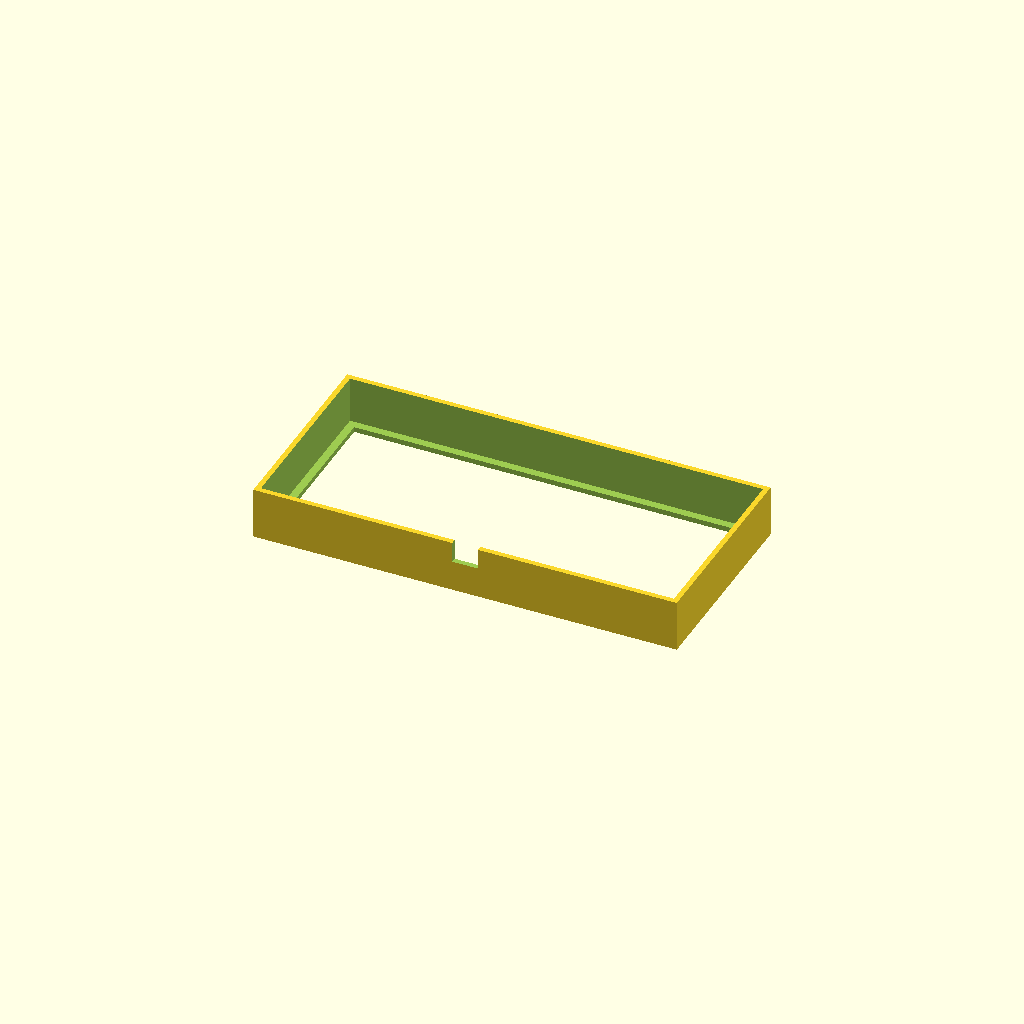
Cell 1: rendered with the file's own defaults.
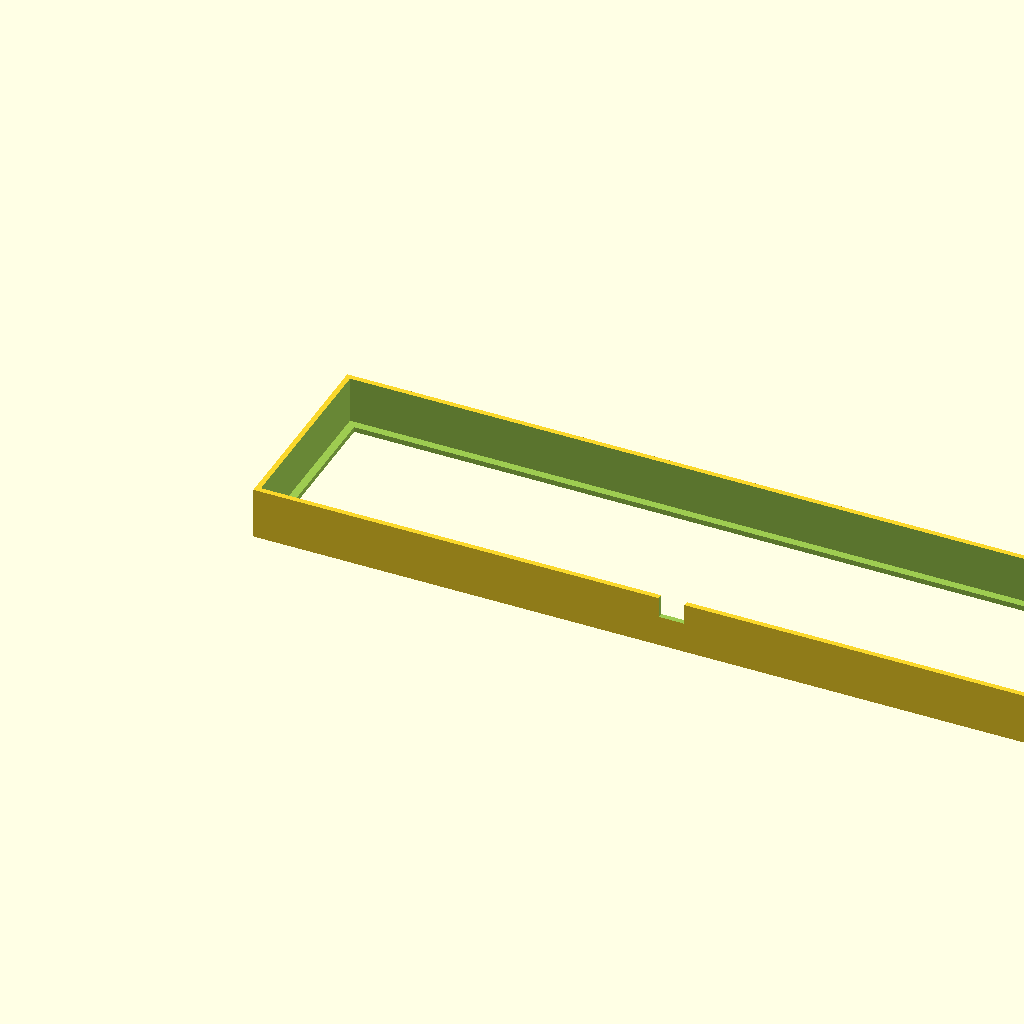
Cell 2 — inner_length set to 320, the other parameters unchanged.
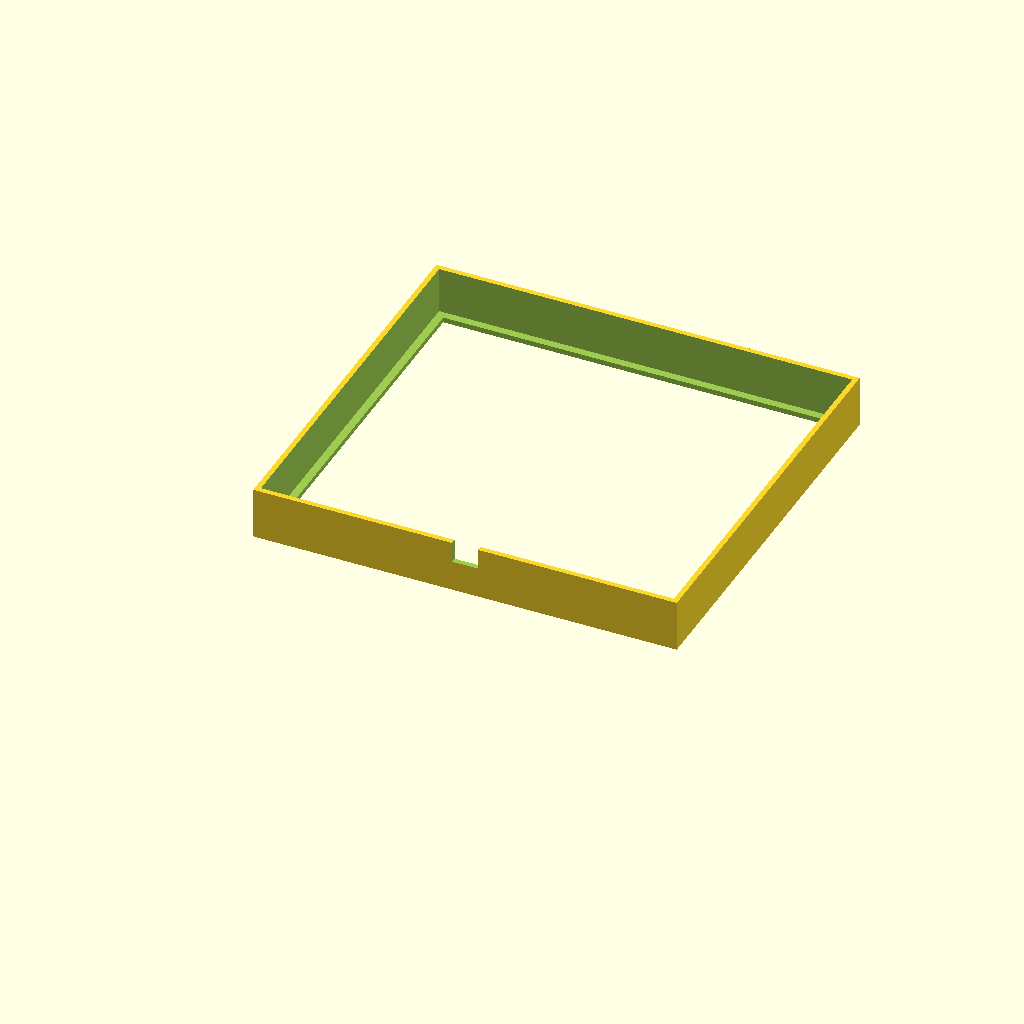
Cell 3 — inner_width set to 148, the other parameters unchanged.
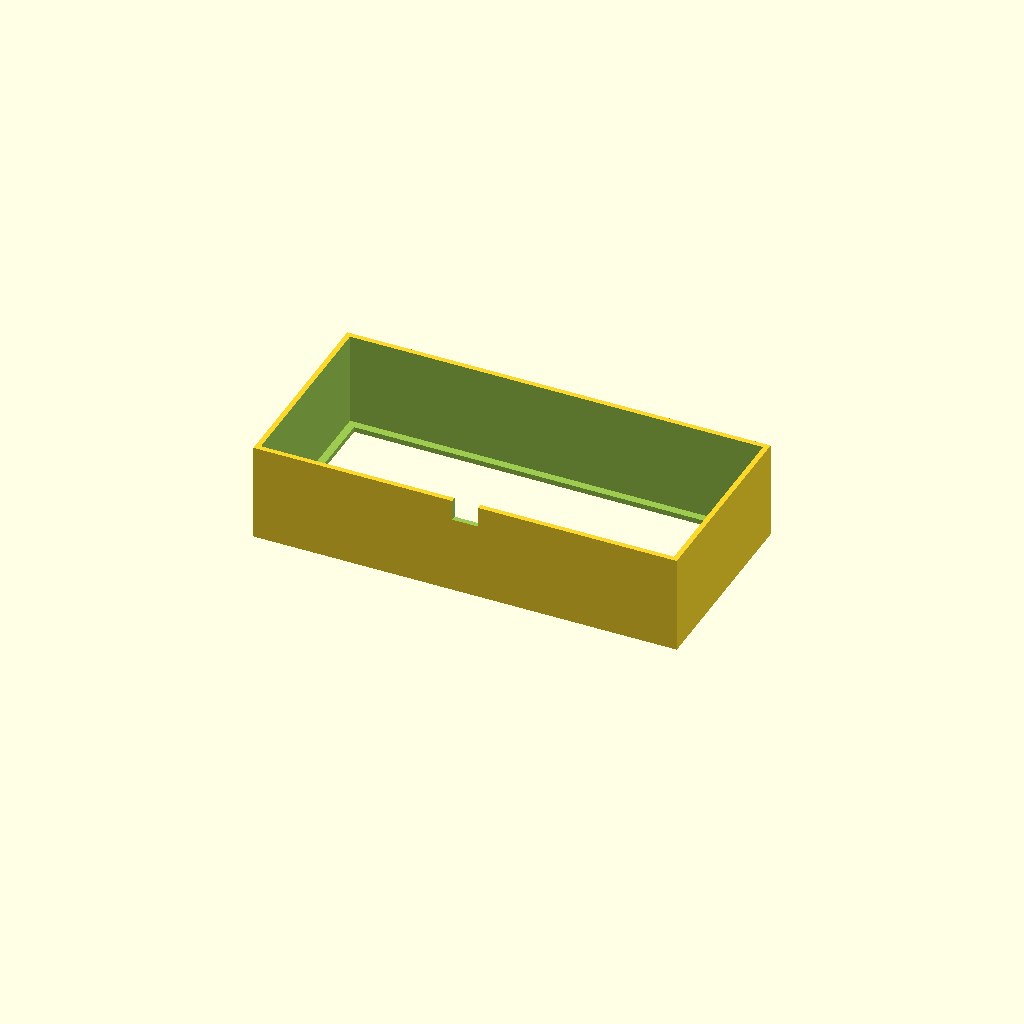
Cell 4: inner_height = 36 (everything else at default).
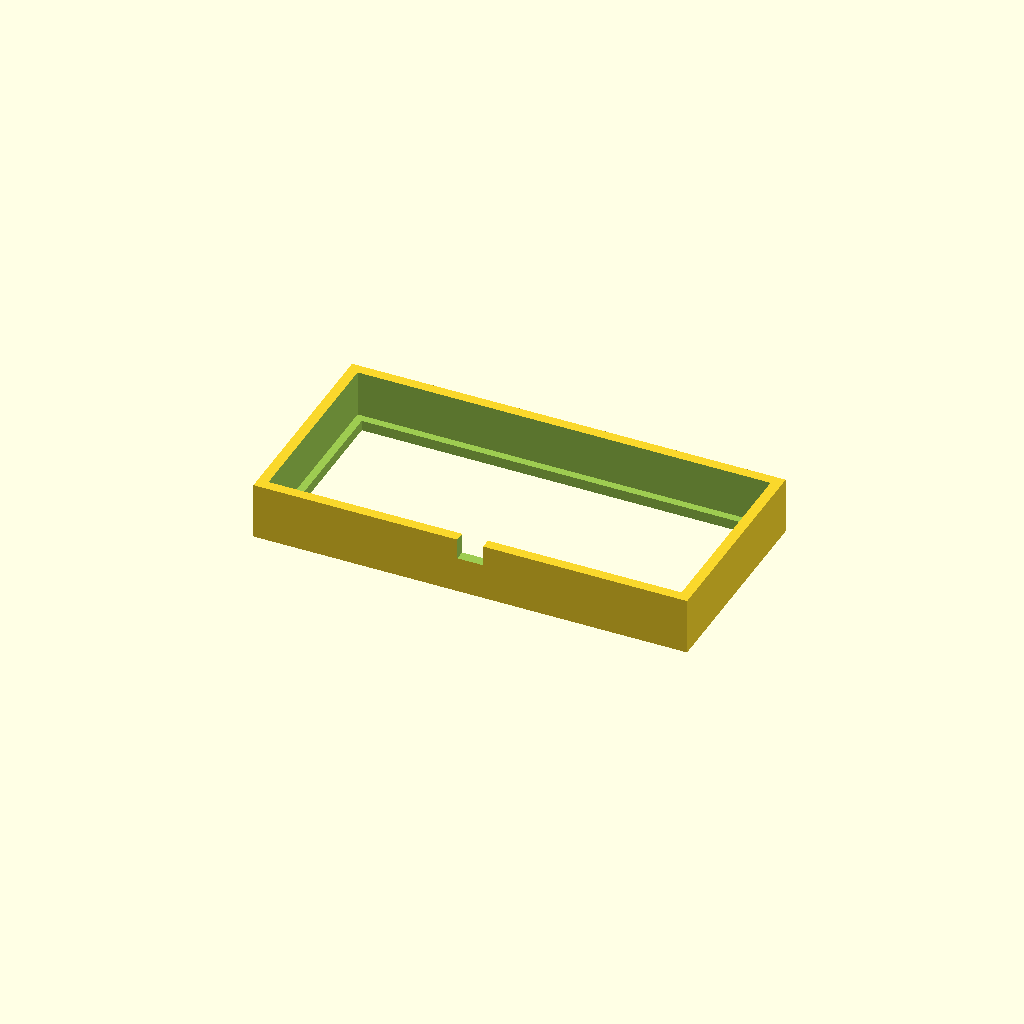
Cell 5 — wall set to 4, the other parameters unchanged.
All cells are drawn from one camera (rotation 55°, 0°, 25°, orthographic, colour scheme Cornfield), so only the parameter changes between them.
Source of the model, 8bitdo_dual_super_buttons/8bitdo_v003.scad:
// Box enclosure for 160x74x18mm object

// Inner dimensions (the object to enclose)
inner_length = 160;
inner_width = 74;
inner_height = 18;

// Wall thickness
wall = 2;

// Bottom hole inset from inner walls
hole_inset = 3;

// Side hole dimensions
side_hole_width = 10;
side_hole_height = 8;

// Outer dimensions
outer_length = inner_length + 2 * wall;
outer_width = inner_width + 2 * wall;
outer_height = inner_height + wall; // wall on bottom only, open top

// Bottom hole dimensions
hole_length = inner_length - 2 * hole_inset;
hole_width = inner_width - 2 * hole_inset;

difference() {
    // Outer shell
    cube([outer_length, outer_width, outer_height]);

    // Inner cavity
    translate([wall, wall, wall])
        cube([inner_length, inner_width, inner_height + 1]);

    // Square hole in the bottom
    translate([wall + hole_inset, wall + hole_inset, -1])
        cube([hole_length, hole_width, wall + 2]);

    // Hole on the long side (front), centered horizontally, near top edge
    translate([outer_length / 2 - side_hole_width / 2, -1, outer_height - side_hole_height])
        cube([side_hole_width, wall + 2, side_hole_height + 1]);
}
Customizer parameters (derived from the source; name, type, default, range or options):
inner_length: number, default 160
inner_width: number, default 74
inner_height: number, default 18
wall: number, default 2
hole_inset: number, default 3
side_hole_width: number, default 10
side_hole_height: number, default 8
